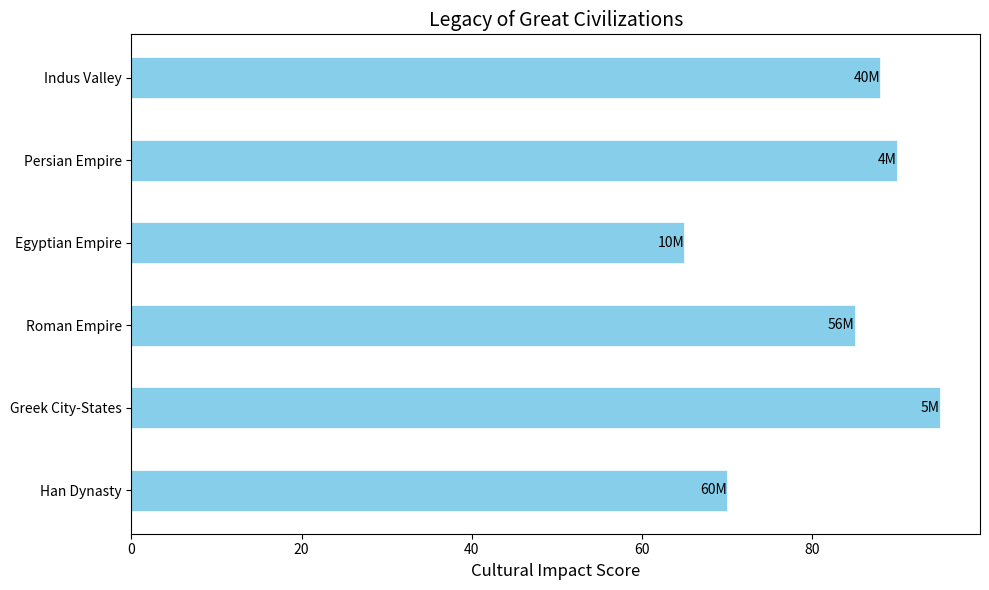

Python code for this plot:
import matplotlib.pyplot as plt
import numpy as np

# Randomly selected names for civilizations
civilizations = ['Han Dynasty', 'Greek City-States', 'Roman Empire', 'Egyptian Empire', 'Persian Empire', 'Indus Valley']

# Randomly altered influence scores and population figures
influence = np.array([70, 95, 85, 65, 90, 88]) 
population = np.array([60, 5, 56, 10, 4, 40]) 

fig, ax = plt.subplots(figsize=(10, 6))
y_pos = np.arange(len(civilizations))

# Plot with altered values
ax.barh(y_pos, influence, color='skyblue', edgecolor='w', linewidth=0.5, height=0.5)
ax.set_yticks(y_pos)
ax.set_yticklabels(civilizations)

# Adjusted values for population display
for i, pop in enumerate(population):
    ax.text(influence[i], i, f'{pop}M', va='center', ha='right', color='black', fontsize=10)

# Randomly altered textual elements
ax.set_xlabel('Cultural Impact Score', fontsize=12)
ax.set_title('Legacy of Great Civilizations', fontsize=14)
plt.tight_layout()
plt.show()
